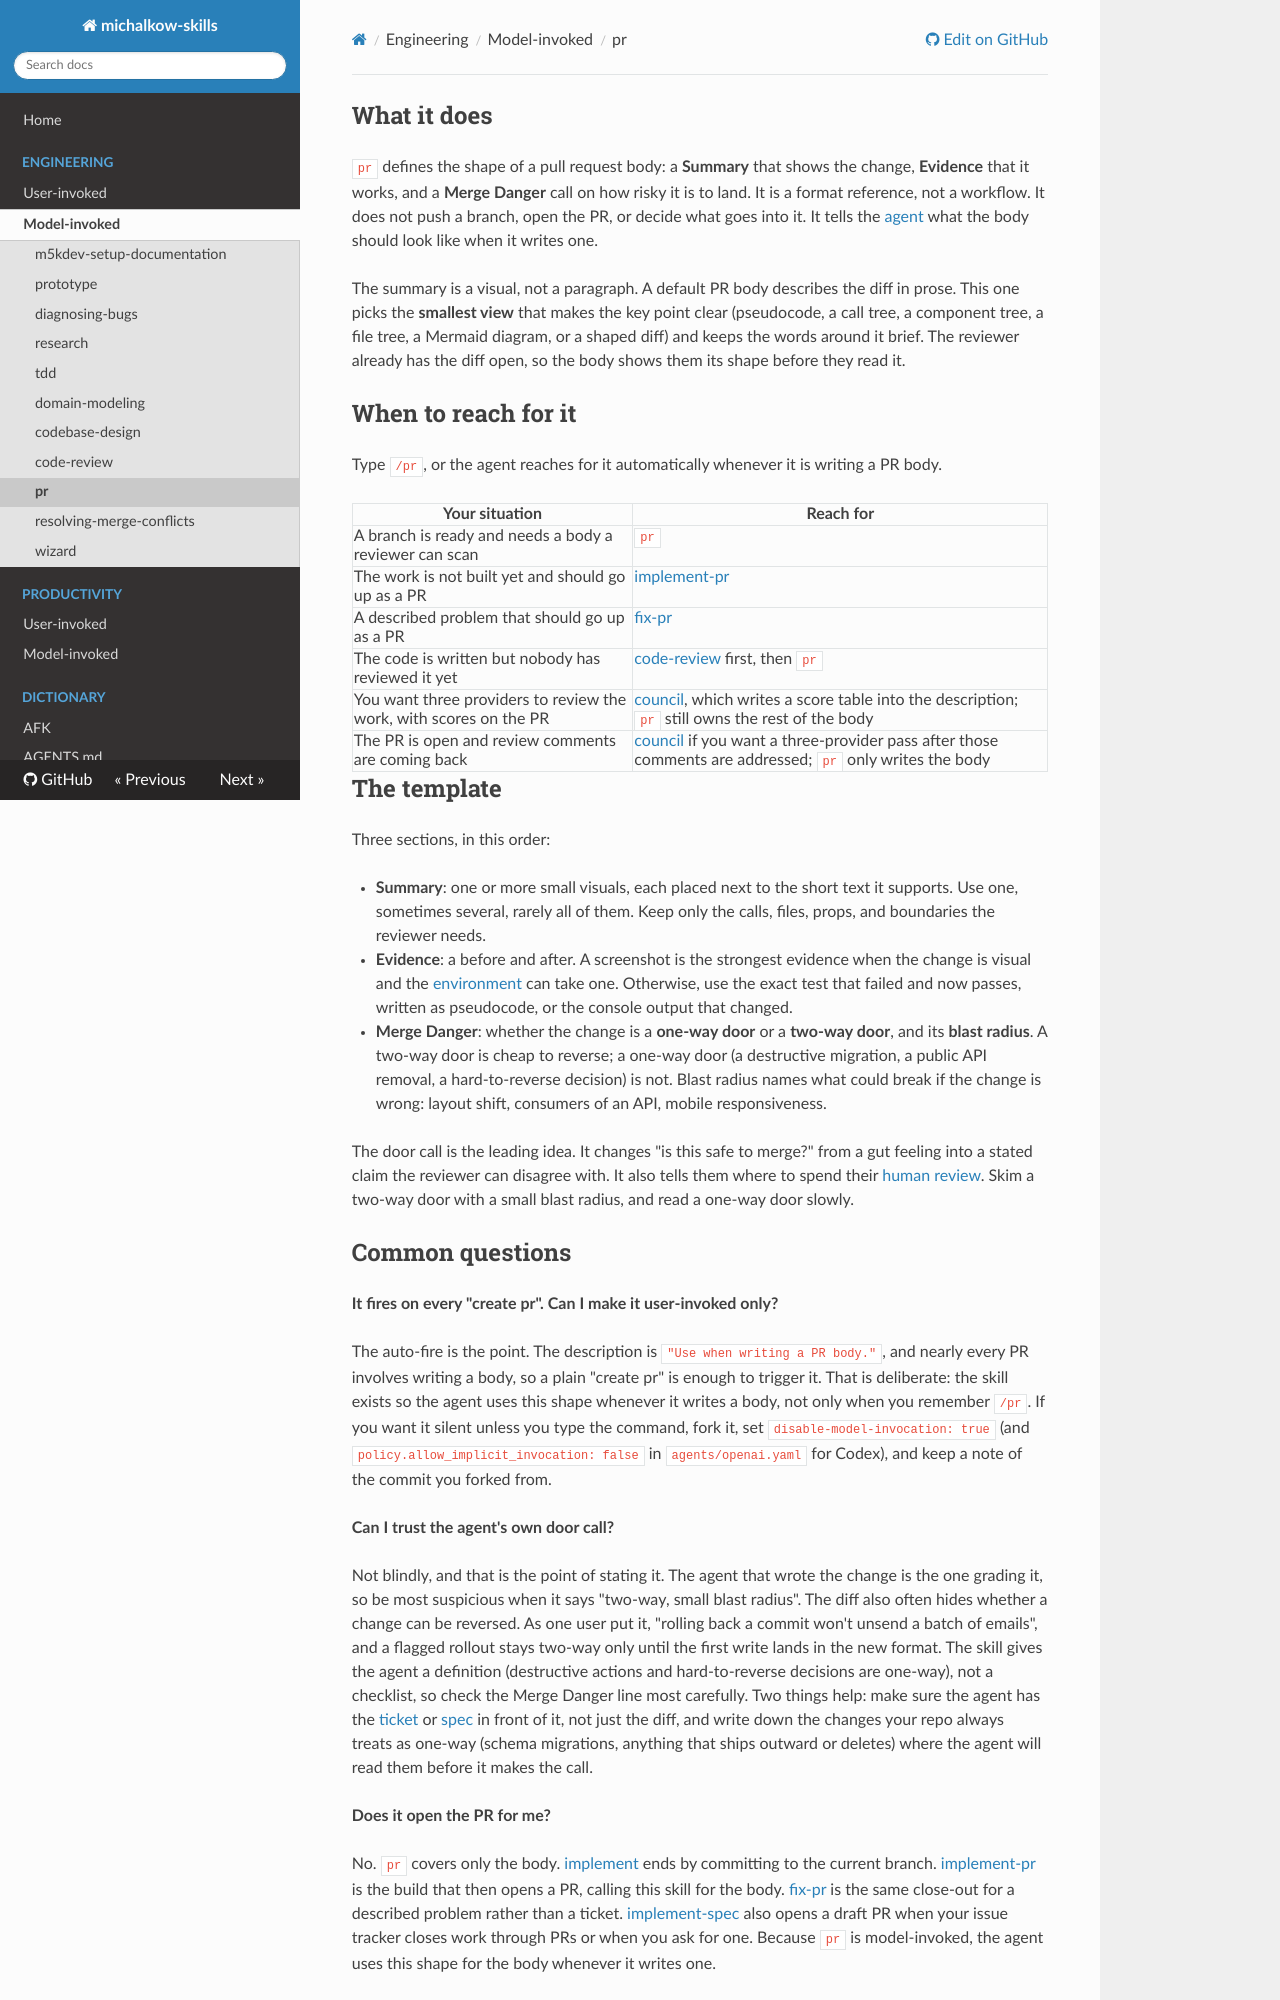

repository: michalkow/skills · page: pr/index.html · generator: mkdocs

## What it does

`pr` defines the shape of a pull request body: a **Summary** that shows the change, **Evidence** that it works, and a **Merge Danger** call on how risky it is to land. It is a format reference, not a workflow. It does not push a branch, open the PR, or decide what goes into it. It tells the [agent](https://michalkow.github.io/skills/dictionary/agent) what the body should look like when it writes one.

The summary is a visual, not a paragraph. A default PR body describes the diff in prose. This one picks the **smallest view** that makes the key point clear (pseudocode, a call tree, a component tree, a file tree, a Mermaid diagram, or a shaped diff) and keeps the words around it brief. The reviewer already has the diff open, so the body shows them its shape before they read it.

## When to reach for it

Type `/pr`, or the agent reaches for it automatically whenever it is writing a PR body.

| Your situation | Reach for |
| --- | --- |
| A branch is ready and needs a body a reviewer can scan | `pr` |
| The work is not built yet and should go up as a PR | [implement-pr](https://michalkow.github.io/skills/implement-pr) |
| A described problem that should go up as a PR | [fix-pr](https://michalkow.github.io/skills/fix-pr) |
| The code is written but nobody has reviewed it yet | [code-review](https://michalkow.github.io/skills/code-review) first, then `pr` |
| You want three providers to review the work, with scores on the PR | [council](https://michalkow.github.io/skills/council), which writes a score table into the description; `pr` still owns the rest of the body |
| The PR is open and review comments are coming back | [council](https://michalkow.github.io/skills/council) if you want a three-provider pass after those comments are addressed; `pr` only writes the body |

## The template

Three sections, in this order:

- **Summary**: one or more small visuals, each placed next to the short text it supports. Use one, sometimes several, rarely all of them. Keep only the calls, files, props, and boundaries the reviewer needs.
- **Evidence**: a before and after. A screenshot is the strongest evidence when the change is visual and the [environment](https://michalkow.github.io/skills/dictionary/environment) can take one. Otherwise, use the exact test that failed and now passes, written as pseudocode, or the console output that changed.
- **Merge Danger**: whether the change is a **one-way door** or a **two-way door**, and its **blast radius**. A two-way door is cheap to reverse; a one-way door (a destructive migration, a public API removal, a hard-to-reverse decision) is not. Blast radius names what could break if the change is wrong: layout shift, consumers of an API, mobile responsiveness.

The door call is the leading idea. It changes "is this safe to merge?" from a gut feeling into a stated claim the reviewer can disagree with. It also tells them where to spend their [human review](https://michalkow.github.io/skills/dictionary/human-review). Skim a two-way door with a small blast radius, and read a one-way door slowly.
